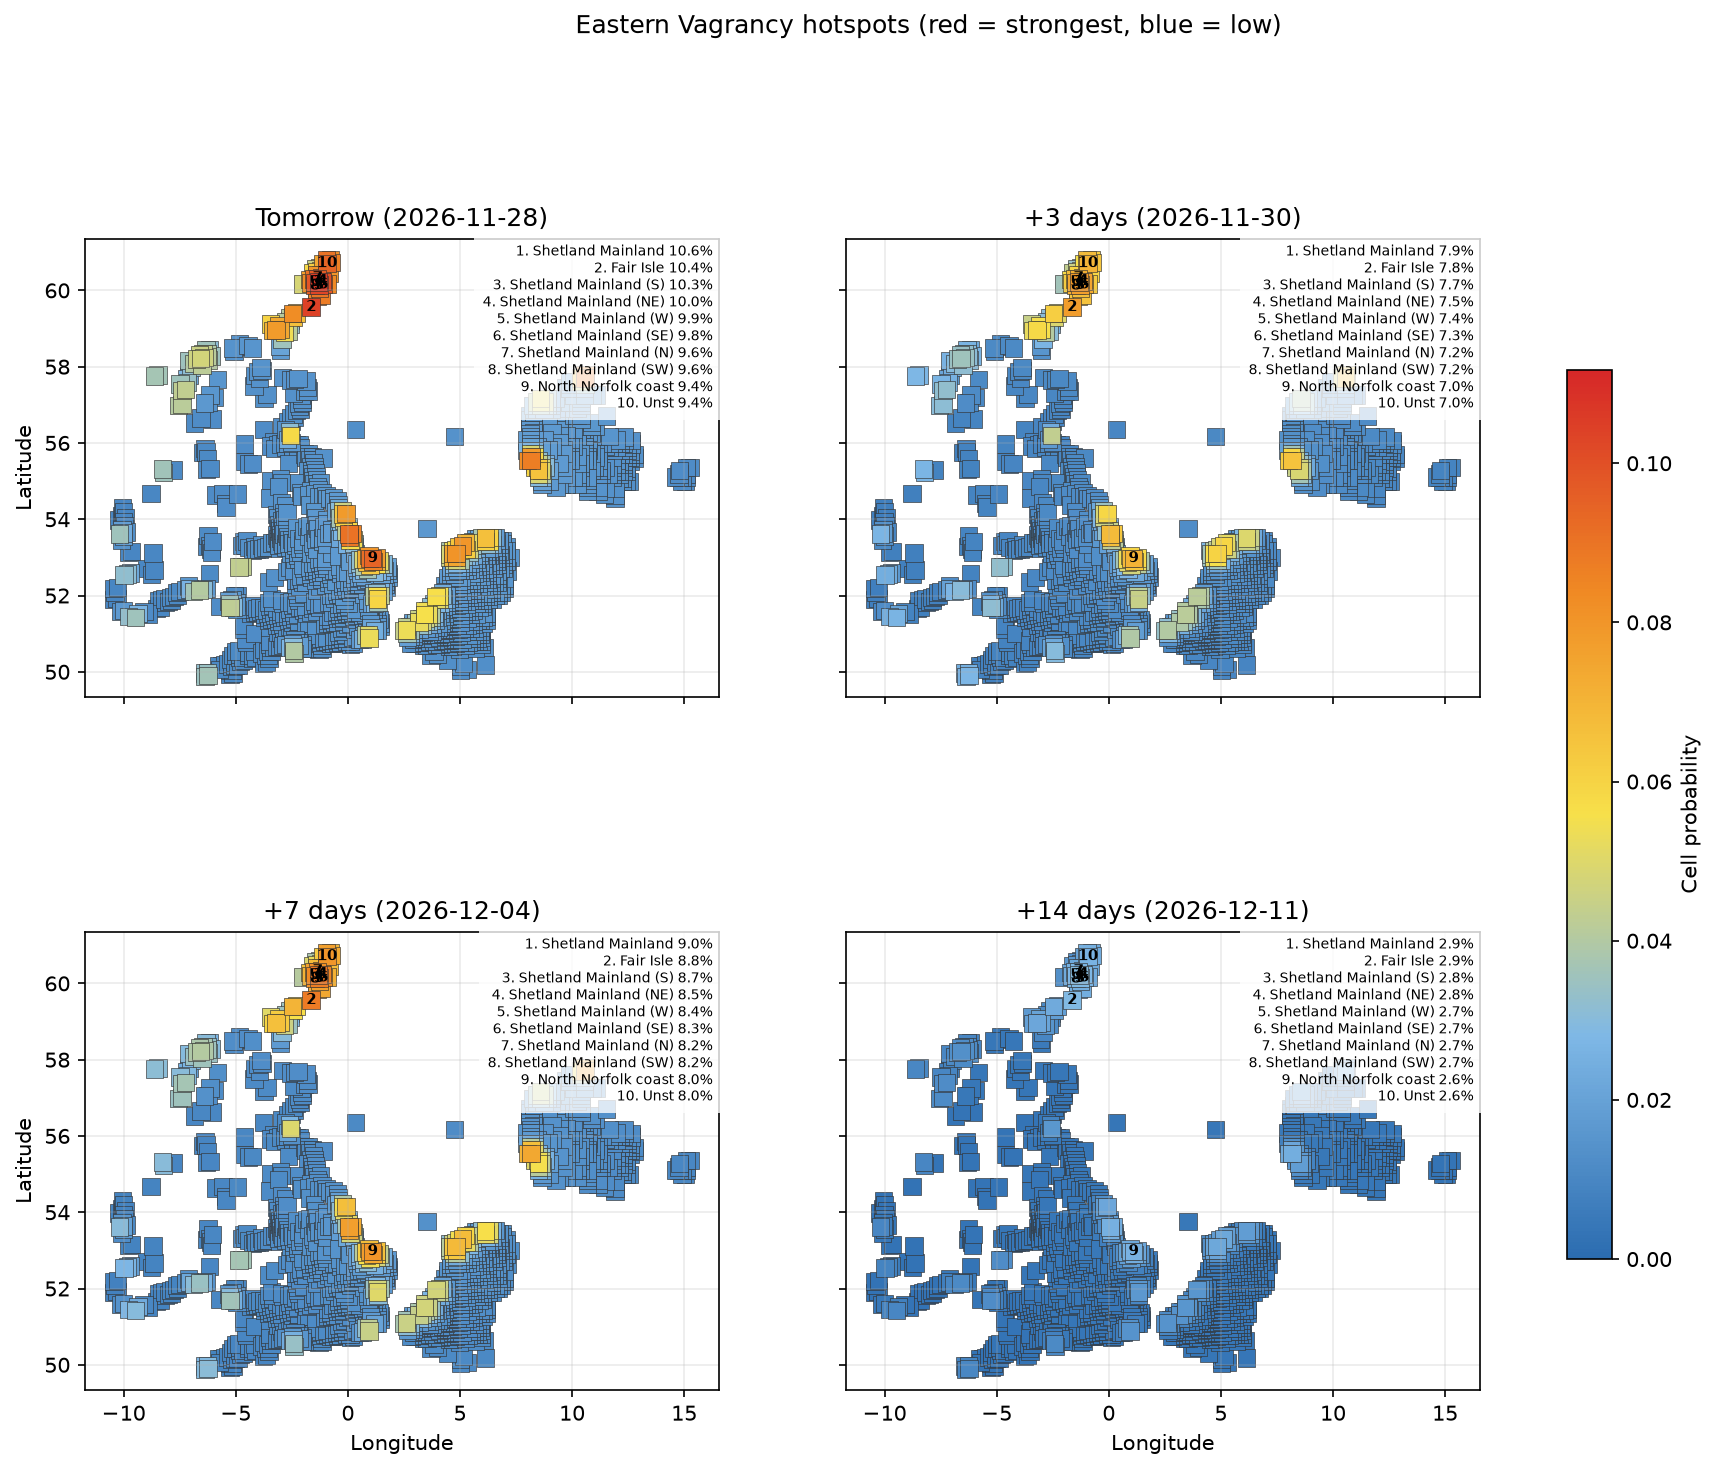

Data behind this chart, as committed beside it:
date, location, country, latitude, longitude, probability, anomaly_score, rank
2026-11-28, Shetland Mainland, GB, 60.22, -1.321, 0.106, -0.5864, 1
2026-11-28, Fair Isle, GB, 59.56, -1.637, 0.1039, -0.5749, 2
2026-11-28, Shetland Mainland (S), GB, 60.14, -1.291, 0.103, -0.5697, 3
2026-11-28, Shetland Mainland (NE), GB, 60.24, -1.143, 0.1003, -0.555, 4
2026-11-28, Shetland Mainland (W), GB, 60.21, -1.499, 0.0987, -0.5461, 5
2026-11-28, Shetland Mainland (SE), GB, 60.15, -1.113, 0.09783, -0.5413, 6
2026-11-28, Shetland Mainland (N), GB, 60.31, -1.351, 0.0963, -0.5328, 7
2026-11-28, Shetland Mainland (SW), GB, 60.12, -1.468, 0.0963, -0.5328, 8
2026-11-28, North Norfolk coast, GB, 52.97, 1.103, 0.09432, -0.5219, 9
2026-11-28, Unst, GB, 60.71, -0.9336, 0.09415, -0.5209, 10
2026-11-28, Shetland Mainland (NE), GB, 60.33, -1.173, 0.0918, -0.508, 11
2026-11-28, North Norfolk coast (W), GB, 52.96, 0.9548, 0.09141, -0.5057, 12
2026-11-28, Spurn, GB, 53.62, 0.05228, 0.09072, -0.5019, 13
2026-11-28, Shetland Mainland (NW), GB, 60.3, -1.529, 0.09044, -0.5004, 14
2026-11-28, Unst (NW), GB, 60.8, -0.9635, 0.09026, -0.4994, 15
2026-11-28, Shetland Mainland (S), GB, 60.05, -1.261, 0.08968, -0.4962, 16
2026-11-28, Spurn (SW), GB, 53.53, 0.07317, 0.08908, -0.4929, 17
2026-11-28, Skagen, DK, 57.71, 10.57, 0.08837, -0.489, 18
2026-11-28, Sumburgh Head, GB, 59.87, -1.201, 0.08738, -0.4835, 19
2026-11-28, Blavand, DK, 55.54, 8.164, 0.08726, -0.4828, 20
2026-11-28, North Norfolk coast (SE), GB, 52.89, 1.121, 0.08626, -0.4773, 21
2026-11-28, Unst (E), GB, 60.72, -0.753, 0.08614, -0.4766, 22
2026-11-28, Sumburgh Head (W), GB, 59.86, -1.377, 0.08597, -0.4756, 23
2026-11-28, Spurn (NE), GB, 53.63, 0.2022, 0.08577, -0.4746, 24
2026-11-28, Shetland Mainland (E), GB, 60.16, -0.9357, 0.08377, -0.4635, 25
2026-11-28, Skagen (N), DK, 57.8, 10.57, 0.0835, -0.462, 26
2026-11-28, Shetland Mainland (W), GB, 60.2, -1.676, 0.08325, -0.4606, 27
2026-11-28, Blavand (SW), DK, 55.53, 8.005, 0.08291, -0.4588, 28
2026-11-28, North Ronaldsay, GB, 59.4, -2.474, 0.08276, -0.4579, 29
2026-11-28, Unst (NE), GB, 60.81, -0.7824, 0.08274, -0.4578, 30
2026-11-28, Texel, NL, 53.1, 4.829, 0.08051, -0.4455, 31
2026-11-28, North Norfolk coast (NW), GB, 53.05, 0.9361, 0.07972, -0.4411, 32
2026-11-28, Shetland Mainland (N), GB, 60.4, -1.382, 0.07968, -0.4409, 33
2026-11-28, Out Skerries, GB, 60.44, -0.845, 0.0796, -0.4404, 34
2026-11-28, Vlieland and Terschelling, NL, 53.29, 5.107, 0.07956, -0.4402, 35
2026-11-28, Shetland Mainland (NE), GB, 60.34, -0.9944, 0.07906, -0.4374, 36
2026-11-28, Blavand (NE), DK, 55.63, 8.159, 0.0784, -0.4338, 37
2026-11-28, Flamborough Head, GB, 54.15, -0.07536, 0.0784, -0.4338, 38
2026-11-28, Orkney Mainland, GB, 58.96, -3.202, 0.07819, -0.4326, 39
2026-11-28, North Norfolk coast (E), GB, 52.99, 1.251, 0.07766, -0.4297, 40
2026-11-28, Shetland Mainland (W), GB, 60.28, -1.707, 0.07692, -0.4256, 41
2026-11-28, Shetland Mainland (N), GB, 60.42, -1.203, 0.07633, -0.4224, 42
2026-11-28, Texel (NW), NL, 53.1, 4.68, 0.0754, -0.4172, 43
2026-11-28, Texel (SE), NL, 53.01, 4.84, 0.07474, -0.4135, 44
2026-11-28, Unst (SW), GB, 60.7, -1.114, 0.07447, -0.412, 45
2026-11-28, Orkney Mainland (E), GB, 58.98, -3.031, 0.07431, -0.4112, 46
2026-11-28, Orkney Mainland (NE), GB, 59.07, -3.064, 0.07374, -0.408, 47
2026-11-28, North Norfolk coast (SE), GB, 52.9, 1.269, 0.07179, -0.3972, 48
2026-11-28, North Norfolk coast (W), GB, 52.95, 0.807, 0.07171, -0.3968, 49
2026-11-28, Shetland Mainland (S), GB, 59.96, -1.231, 0.07169, -0.3967, 50
2026-11-28, Unst (S), GB, 60.62, -0.9039, 0.07148, -0.3955, 51
2026-11-28, Orkney Mainland (SW), GB, 58.95, -3.372, 0.07057, -0.3904, 52
2026-11-28, Texel (SW), NL, 53.01, 4.691, 0.0702, -0.3884, 53
2026-11-28, Vlieland and Terschelling (NE), NL, 53.39, 5.247, 0.06927, -0.3833, 54
2026-11-28, Shetland Mainland (S), GB, 59.94, -1.407, 0.06835, -0.3782, 55
2026-11-28, North Ronaldsay (NE), GB, 59.41, -2.301, 0.06679, -0.3696, 56
2026-11-28, Shetland Mainland (NE), GB, 60.43, -1.024, 0.06664, -0.3687, 57
2026-11-28, North Norfolk coast (SW), GB, 52.86, 0.8259, 0.06651, -0.368, 58
2026-11-28, Schiermonnikoog, NL, 53.51, 6.139, 0.06617, -0.3661, 59
2026-11-28, North Ronaldsay (S), GB, 59.31, -2.442, 0.06593, -0.3648, 60
... 22,970 more rows
